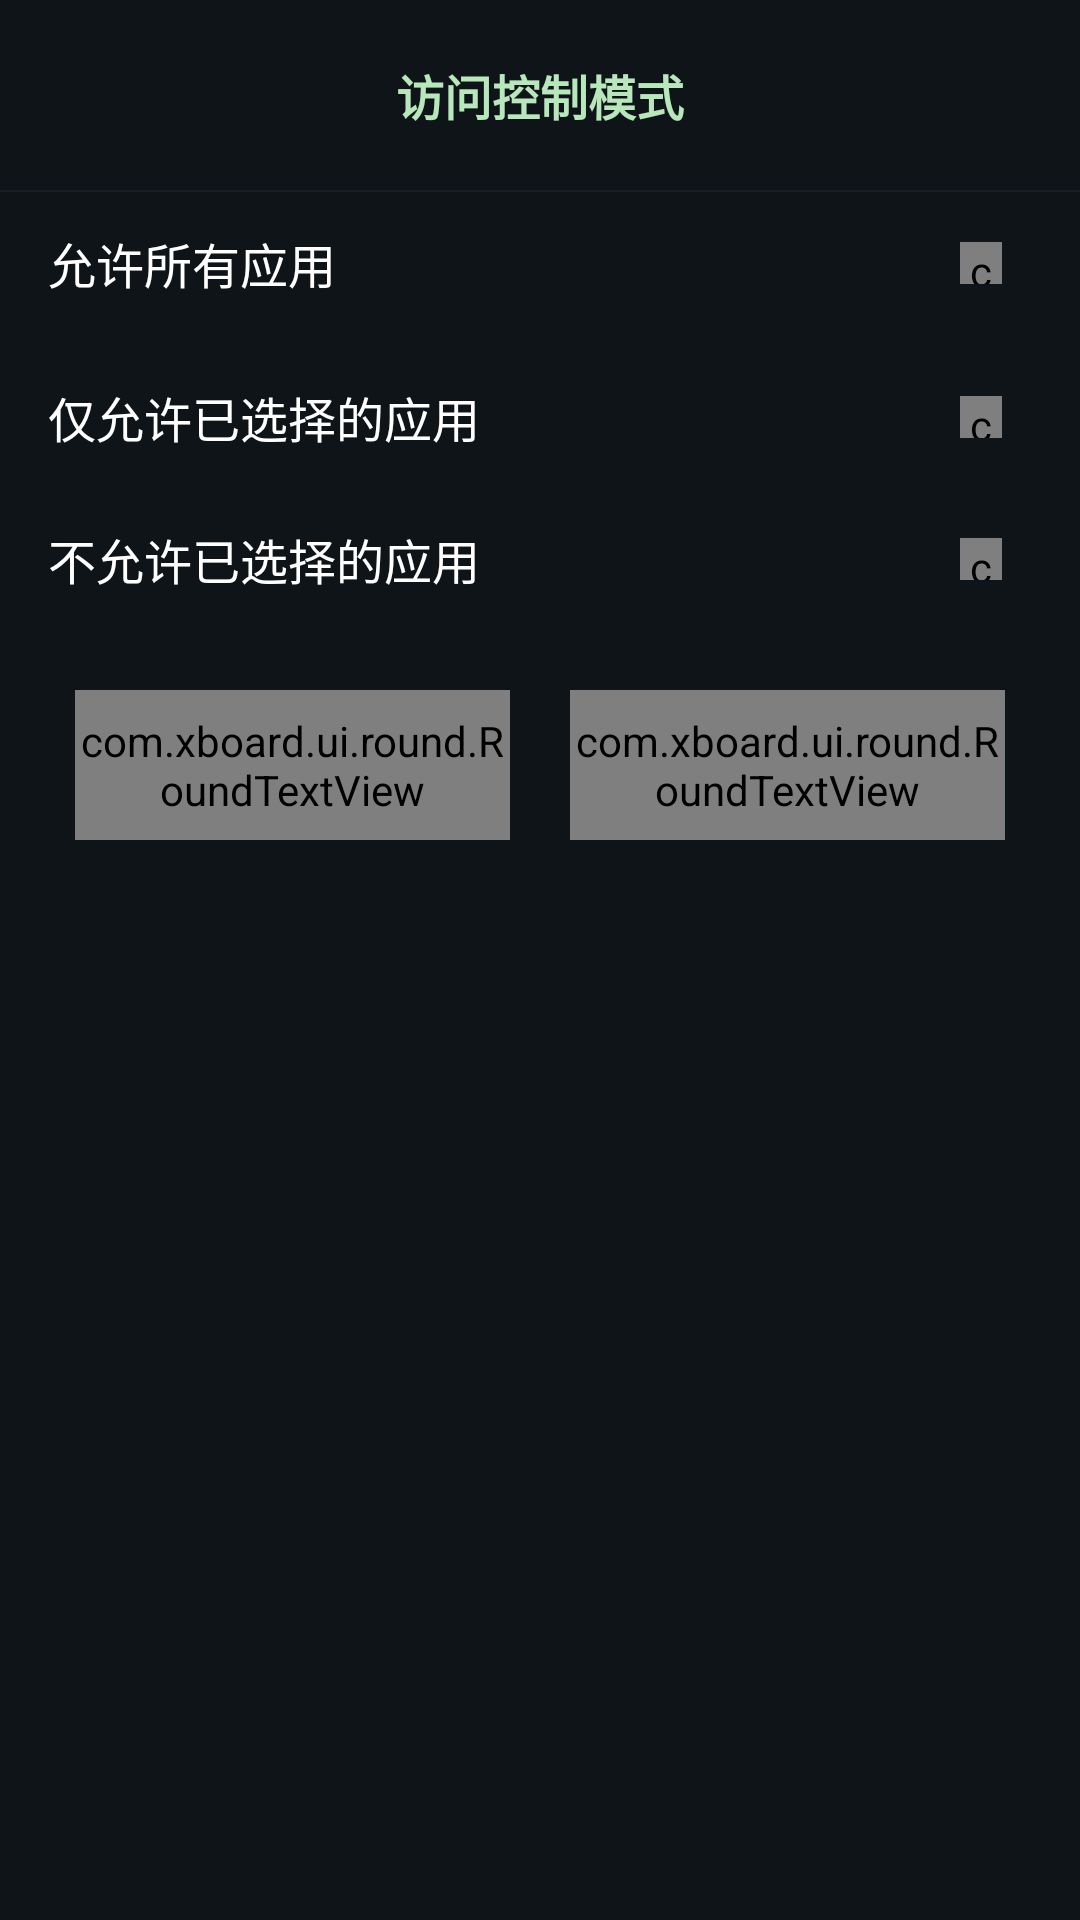

Android layout source for this screen:
<!-- AndroidManifest.xml: application theme BootstrapTheme -->
<!-- res/layout/bottom_sheet_access_control.xml -->
<?xml version="1.0" encoding="utf-8"?>
<LinearLayout xmlns:android="http://schemas.android.com/apk/res/android"
    xmlns:app="http://schemas.android.com/apk/res-auto"
    android:layout_width="match_parent"
    android:layout_height="wrap_content"
    android:background="@color/bg_primary"
    android:orientation="vertical"
    android:paddingTop="20dp"
    android:paddingBottom="16dp">

    
    <TextView
        android:layout_width="match_parent"
        android:layout_height="wrap_content"
        android:gravity="center"
        android:paddingStart="16dp"
        android:paddingEnd="16dp"
        android:paddingBottom="20dp"
        android:text="访问控制模式"
        android:textColor="@color/primary_main_light"
        android:textSize="16dp"
        android:textStyle="bold" />

    
    <View
        android:layout_width="match_parent"
        android:layout_height="0.5dp"
        android:background="@color/bg_secondary" />

    
    <FrameLayout
        android:id="@+id/option_allow_all"
        android:layout_width="match_parent"
        android:layout_height="wrap_content"
        android:background="?attr/selectableItemBackground"
        android:orientation="vertical"
        android:paddingStart="16dp"
        android:paddingTop="12dp"
        android:paddingEnd="16dp"
        android:paddingBottom="12dp">

        <TextView
            android:layout_width="wrap_content"
            android:layout_height="wrap_content"
            android:layout_gravity="center_vertical"
            android:text="允许所有应用"
            android:textColor="@color/white"
            android:textSize="16dp" />
        <com.xboard.ui.round.RoundView
            android:id="@+id/v_option1"
            android:layout_width="14dp"
            android:layout_height="14dp"
            android:layout_gravity="center_vertical|end"
            android:layout_marginEnd="10dp"
            app:roundCornerRadius="14dp"
            app:roundStrokeColor="@color/check_item_round"
            app:roundStrokeWidth="1dp" />
    </FrameLayout>


    
    <FrameLayout
        android:id="@+id/option_allow_selected"
        android:layout_width="match_parent"
        android:layout_height="wrap_content"
        android:layout_gravity="center_vertical"
        android:background="?attr/selectableItemBackground"
        android:orientation="vertical"
        android:paddingStart="16dp"
        android:paddingTop="16dp"
        android:paddingEnd="16dp"
        android:paddingBottom="12dp">

        <TextView
            android:id="@+id/v_option2"
            android:layout_width="wrap_content"
            android:layout_height="wrap_content"
            android:layout_gravity="center_vertical"
            android:text="仅允许已选择的应用"
            android:textColor="@color/text_primary"
            android:textSize="16dp" />

        <com.xboard.ui.round.RoundView
            android:id="@+id/v_option3"
            android:layout_width="14dp"
            android:layout_height="14dp"
            android:layout_gravity="center_vertical|end"
            android:layout_marginEnd="10dp"
            app:roundCornerRadius="14dp"
            app:roundStrokeColor="@color/check_item_round"
            app:roundStrokeWidth="1dp" />
    </FrameLayout>

    <FrameLayout
        android:id="@+id/option_deny_selected"
        android:layout_width="match_parent"
        android:layout_height="wrap_content"
        android:background="?attr/selectableItemBackground"
        android:orientation="vertical"
        android:paddingStart="16dp"
        android:paddingTop="12dp"
        android:paddingEnd="16dp"
        android:paddingBottom="12dp">

        <TextView
            android:layout_width="wrap_content"
            android:layout_height="wrap_content"
            android:layout_gravity="center_vertical"
            android:text="不允许已选择的应用"
            android:textColor="@color/white"
            android:textSize="16dp" />
        <com.xboard.ui.round.RoundView
            android:layout_width="14dp"
            android:layout_height="14dp"
            android:layout_gravity="center_vertical|end"
            android:layout_marginEnd="10dp"
            app:roundCornerRadius="14dp"
            app:roundStrokeColor="@color/check_item_round"
            app:roundStrokeWidth="1dp" />
    </FrameLayout>
    <LinearLayout
        android:layout_width="match_parent"
        android:layout_height="wrap_content"
        android:layout_marginTop="20dp"
        android:layout_marginBottom="20dp"
        android:gravity="center_vertical"
        android:orientation="horizontal">
        <com.xboard.ui.round.RoundTextView
            android:id="@+id/v_cancel"
            android:layout_width="0dp"
            android:layout_height="50dp"
            android:layout_marginStart="25dp"
            android:layout_weight="1"
            android:gravity="center"
            android:text="取消"
            android:textColor="@color/text_secondary"
            android:textSize="16dp"
            app:roundBackgroundColor="@color/bg_secondary"
            app:roundCornerRadius="50dp" />
        <com.xboard.ui.round.RoundTextView
            android:id="@+id/v_confirm"
            android:layout_width="0dp"
            android:layout_height="50dp"
            android:layout_marginStart="20dp"
            android:layout_marginEnd="25dp"
            android:layout_weight="1"
            android:gravity="center"
            android:text="确定"
            android:textColor="@color/white"
            android:textSize="16dp"
            app:roundBackgroundColor="@color/primary"
            app:roundCornerRadius="50dp" />
    </LinearLayout>
</LinearLayout>
<!-- resources referenced by this layout -->
<resources>
  <color name="bg_primary">#0F1419</color>
  <color name="bg_secondary">#1A1F26</color>
  <color name="primary">#7FC882</color>
  <color name="primary_main_light">#B8E7BB</color>
  <color name="text_primary">#FFFFFF</color>
  <color name="text_secondary">#B0B8C1</color>
  <color name="white">#FFFFFF</color>
  <style name="BootstrapTheme" parent="AppThemeLight" />
  <style name="AppThemeLight" parent="Theme.MaterialComponents.Light.NoActionBar">
          <item name="android:statusBarColor">@android:color/transparent</item>
          <item name="android:navigationBarColor">@android:color/transparent</item>
      </style>
</resources>
